Run: headless pygame with SDL's dummy video driver; simulated clock (each Clock.tick advances the game by its frame time, no real sleeping); random seed 0; keys injected as events and as key.get_pressed() state; no mouse input.
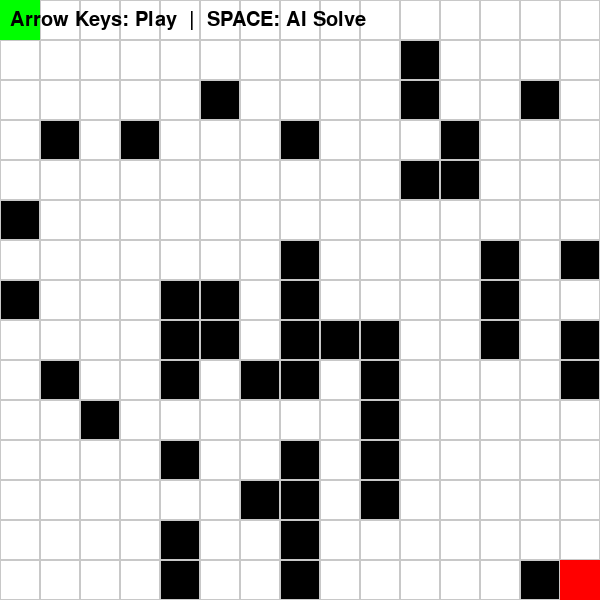
Frame 1 of 4 · flips 1–60 · no input
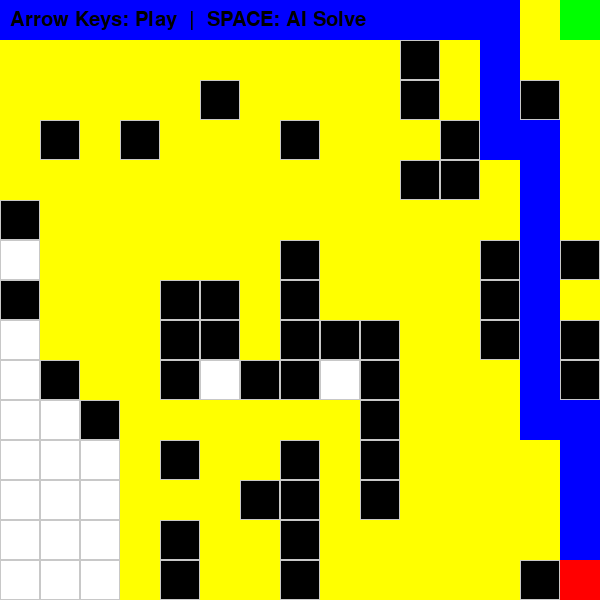
Frame 2 of 4 · flips 61–180 · tapped SPACE, RETURN · held RIGHT (→), D
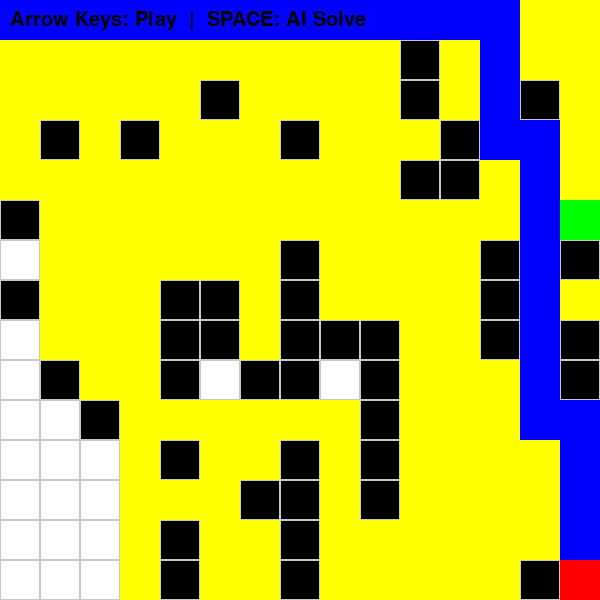
Frame 3 of 4 · flips 181–300 · held DOWN (↓), S
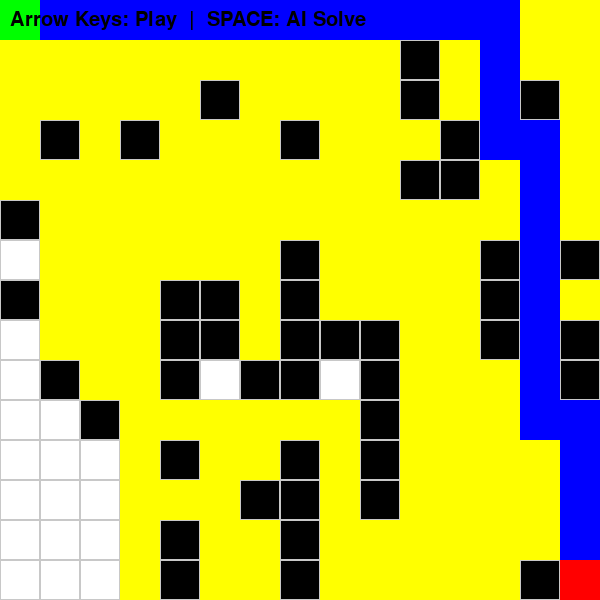
Frame 4 of 4 · flips 301–420 · held LEFT (←), A, UP (↑), W

The pygame program that drew these frames:

import pygame
import random
import heapq

# Initialize pygame
pygame.init()

# Screen settings
WIDTH, HEIGHT = 600, 600
ROWS, COLS = 15, 15
CELL_SIZE = WIDTH // COLS

screen = pygame.display.set_mode((WIDTH, HEIGHT))
pygame.display.set_caption("AI Maze Solver - A* Search")

# Colors
WHITE = (255, 255, 255)
BLACK = (0, 0, 0)
GREEN = (0, 255, 0)
RED = (255, 0, 0)
YELLOW = (255, 255, 0)
BLUE = (0, 0, 255)

# Create maze
maze = [[0 for _ in range(COLS)] for _ in range(ROWS)]

# Random walls
for r in range(ROWS):
    for c in range(COLS):
        if random.random() < 0.25:
            maze[r][c] = 1

start = (0, 0)
goal = (ROWS - 1, COLS - 1)

maze[start[0]][start[1]] = 0
maze[goal[0]][goal[1]] = 0

visited_nodes = []
path_nodes = []

# Manhattan heuristic
def heuristic(a, b):
    return abs(a[0] - b[0]) + abs(a[1] - b[1])

# A* Algorithm
def astar():
    open_set = []
    heapq.heappush(open_set, (0, start))

    came_from = {}
    g_score = {start: 0}

    visited_nodes.clear()

    while open_set:
        current = heapq.heappop(open_set)[1]

        visited_nodes.append(current)

        if current == goal:
            path = []
            while current in came_from:
                path.append(current)
                current = came_from[current]
            path.append(start)
            return path[::-1]

        r, c = current

        neighbors = [
            (r + 1, c),
            (r - 1, c),
            (r, c + 1),
            (r, c - 1)
        ]

        for nr, nc in neighbors:
            if 0 <= nr < ROWS and 0 <= nc < COLS:
                if maze[nr][nc] == 1:
                    continue

                tentative_g = g_score[current] + 1

                if (nr, nc) not in g_score or tentative_g < g_score[(nr, nc)]:

                    came_from[(nr, nc)] = current
                    g_score[(nr, nc)] = tentative_g

                    f = tentative_g + heuristic((nr, nc), goal)

                    heapq.heappush(open_set, (f, (nr, nc)))

    return []

# Player
player = list(start)

font = pygame.font.SysFont(None, 30)

running = True

while running:

    screen.fill(WHITE)

    for event in pygame.event.get():

        if event.type == pygame.QUIT:
            running = False

        if event.type == pygame.KEYDOWN:

            # AI Solve
            if event.key == pygame.K_SPACE:
                path_nodes = astar()

    keys = pygame.key.get_pressed()

    # Manual play
    if keys[pygame.K_UP]:
        nr, nc = player[0] - 1, player[1]
        if nr >= 0 and maze[nr][nc] == 0:
            player[0] = nr

    if keys[pygame.K_DOWN]:
        nr, nc = player[0] + 1, player[1]
        if nr < ROWS and maze[nr][nc] == 0:
            player[0] = nr

    if keys[pygame.K_LEFT]:
        nr, nc = player[0], player[1] - 1
        if nc >= 0 and maze[nr][nc] == 0:
            player[1] = nc

    if keys[pygame.K_RIGHT]:
        nr, nc = player[0], player[1] + 1
        if nc < COLS and maze[nr][nc] == 0:
            player[1] = nc

    # Draw maze
    for r in range(ROWS):
        for c in range(COLS):

            color = WHITE

            if maze[r][c] == 1:
                color = BLACK

            pygame.draw.rect(
                screen,
                color,
                (c * CELL_SIZE, r * CELL_SIZE,
                 CELL_SIZE, CELL_SIZE)
            )

            pygame.draw.rect(
                screen,
                (200, 200, 200),
                (c * CELL_SIZE, r * CELL_SIZE,
                 CELL_SIZE, CELL_SIZE),
                1
            )

    # Draw visited nodes
    for node in visited_nodes:
        r, c = node
        pygame.draw.rect(
            screen,
            YELLOW,
            (c * CELL_SIZE, r * CELL_SIZE,
             CELL_SIZE, CELL_SIZE)
        )

    # Draw final path
    for node in path_nodes:
        r, c = node
        pygame.draw.rect(
            screen,
            BLUE,
            (c * CELL_SIZE, r * CELL_SIZE,
             CELL_SIZE, CELL_SIZE)
        )

    # Goal
    pygame.draw.rect(
        screen,
        RED,
        (goal[1] * CELL_SIZE,
         goal[0] * CELL_SIZE,
         CELL_SIZE,
         CELL_SIZE)
    )

    # Player
    pygame.draw.rect(
        screen,
        GREEN,
        (player[1] * CELL_SIZE,
         player[0] * CELL_SIZE,
         CELL_SIZE,
         CELL_SIZE)
    )

    text = font.render(
        "Arrow Keys: Play  |  SPACE: AI Solve",
        True,
        BLACK
    )

    screen.blit(text, (10, 10))

    pygame.display.flip()

pygame.quit()
